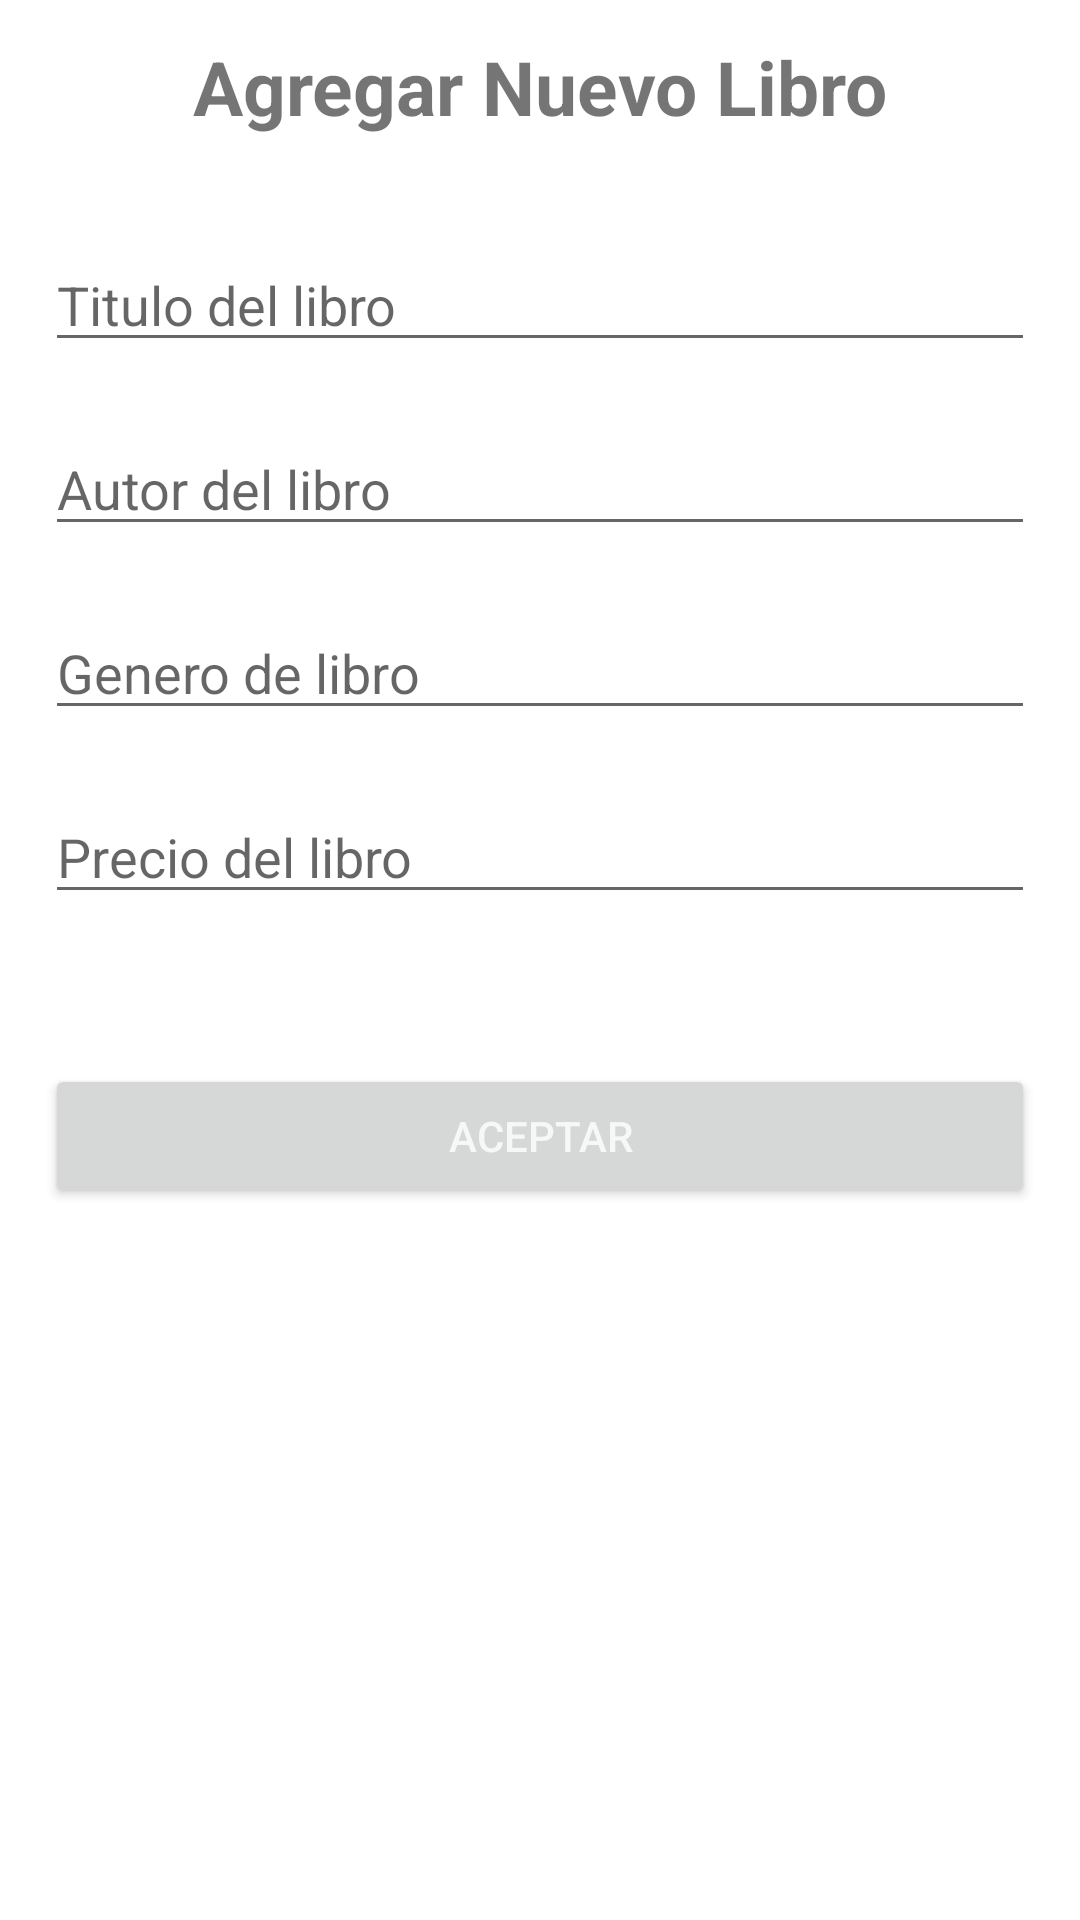

Produce the Android XML layout that renders to this screen, including the resource entries it uses.
<!-- AndroidManifest.xml: application theme Theme.AplicacionLibro -->
<!-- res/layout/activity_agregar_libro.xml -->
<?xml version="1.0" encoding="utf-8"?>
<androidx.constraintlayout.widget.ConstraintLayout xmlns:android="http://schemas.android.com/apk/res/android"
    xmlns:app="http://schemas.android.com/apk/res-auto"
    xmlns:tools="http://schemas.android.com/tools"
    android:layout_width="match_parent"
    android:layout_height="match_parent"
    tools:context=".activity.AgregarLibroActivity">

    <TextView
        android:layout_width="match_parent"
        android:layout_height="wrap_content"
        android:text="Agregar Nuevo Libro"
        android:textAlignment="center"
        android:textSize="25sp"
        android:textStyle="bold"
        app:layout_constraintVertical_bias=".02"
        app:layout_constraintTop_toTopOf="parent"
        app:layout_constraintBottom_toBottomOf="parent"
        />

    <LinearLayout
        android:layout_width="match_parent"
        android:layout_height="wrap_content"
        android:orientation="vertical"
        app:layout_constraintTop_toTopOf="parent"
        app:layout_constraintBottom_toBottomOf="parent"
        app:layout_constraintVertical_bias=".2">


        <EditText
            android:id="@+id/etx_titulo"
            android:layout_width="match_parent"
            android:layout_height="wrap_content"
            android:layout_marginRight="15dp"
            android:layout_marginLeft="15dp"
            android:layout_marginTop="20dp"
            android:hint="Titulo del libro" />

        <EditText
            android:id="@+id/etx_autor"
            android:layout_width="match_parent"
            android:layout_height="wrap_content"
            android:layout_marginRight="15dp"
            android:layout_marginLeft="15dp"
            android:layout_marginTop="20dp"
            android:hint="Autor del libro" />

        <EditText
            android:id="@+id/etx_gener"
            android:layout_width="match_parent"
            android:layout_height="wrap_content"
            android:layout_marginRight="15dp"
            android:layout_marginLeft="15dp"
            android:layout_marginTop="20dp"
            android:hint="Genero de libro" />

        <EditText
            android:id="@+id/etx_precio"
            android:layout_width="match_parent"
            android:layout_height="wrap_content"
            android:layout_marginRight="15dp"
            android:layout_marginLeft="15dp"
            android:layout_marginTop="20dp"
            android:inputType="numberDecimal"
            android:hint="Precio del libro" />

        <Button
            android:id="@+id/btn_aceptar"
            android:layout_width="match_parent"
            android:layout_height="wrap_content"
            android:layout_marginLeft="15dp"
            android:layout_marginRight="15dp"
            android:layout_marginTop="50dp"
            android:text="Aceptar"
            android:textColor="@color/secondaryTextColor"
            />
    </LinearLayout>



</androidx.constraintlayout.widget.ConstraintLayout>
<!-- resources referenced by this layout -->
<resources>
  <color name="secondaryTextColor">#f7f7f7</color>
  <style name="Theme.AplicacionLibro" parent="Theme.MaterialComponents.DayNight.DarkActionBar">
          
          <item name="colorPrimary">@color/primaryColor</item>
          <item name="colorPrimaryVariant">@color/primaryLightColor</item>
          <item name="colorOnPrimary">@color/primaryTextColor</item>
          
          <item name="colorSecondary">@color/secondaryColor</item>
          <item name="colorSecondaryVariant">@color/secondaryDarkColor</item>
          <item name="colorOnSecondary">@color/secondaryTextColor</item>
          
          <item name="android:statusBarColor" tools:targetApi="l">?attr/colorPrimaryVariant</item>
          
      </style>
  <color name="primaryColor">#bfbb72</color>
  <color name="primaryLightColor">#f3eda1</color>
  <color name="primaryTextColor">#000000</color>
  <color name="secondaryColor">#e5c7c1</color>
  <color name="secondaryDarkColor">#b39691</color>
</resources>
